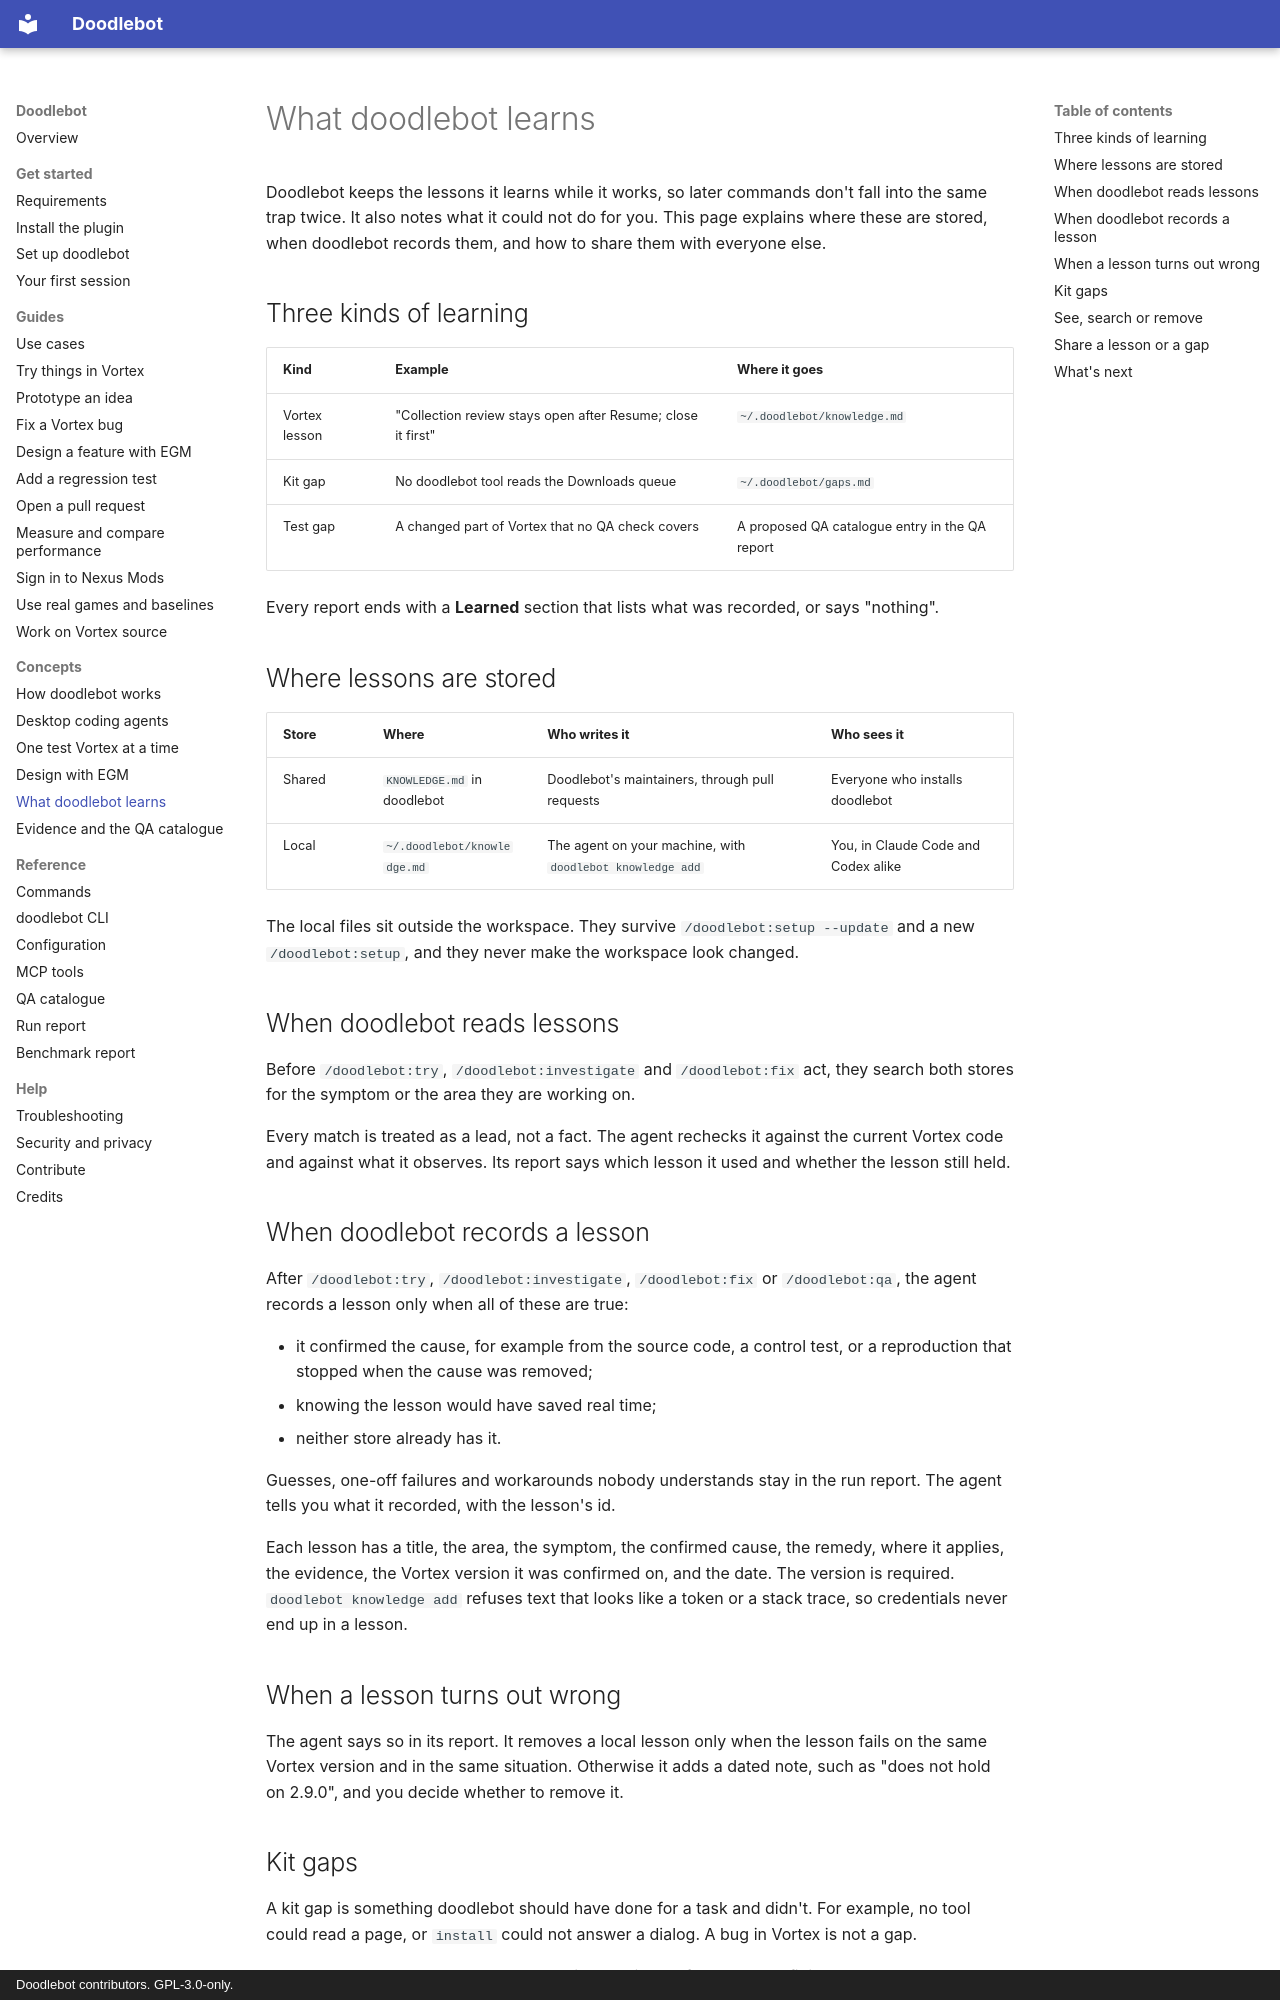

repository: doodlum/vortex-doodlebot · page: concepts/knowledge/index.html · generator: mkdocs · copyright: Doodlebot contributors. GPL-3.0-only.

# What doodlebot learns

Doodlebot keeps the lessons it learns while it works, so later commands don't fall into the same
trap twice. It also notes what it could not do for you. This page explains where these are
stored, when doodlebot records them, and how to share them with everyone else.

## Three kinds of learning

| Kind          | Example                                                     | Where it goes                                  |
| ------------- | ----------------------------------------------------------- | ---------------------------------------------- |
| Vortex lesson | "Collection review stays open after Resume; close it first" | `~/.doodlebot/knowledge.md`                    |
| Kit gap       | No doodlebot tool reads the Downloads queue                 | `~/.doodlebot/gaps.md`                         |
| Test gap      | A changed part of Vortex that no QA check covers            | A proposed QA catalogue entry in the QA report |

Every report ends with a **Learned** section that lists what was recorded, or says "nothing".

## Where lessons are stored

| Store  | Where                       | Who writes it                                             | Who sees it                         |
| ------ | --------------------------- | --------------------------------------------------------- | ----------------------------------- |
| Shared | `KNOWLEDGE.md` in doodlebot | Doodlebot's maintainers, through pull requests            | Everyone who installs doodlebot     |
| Local  | `~/.doodlebot/knowledge.md` | The agent on your machine, with `doodlebot knowledge add` | You, in Claude Code and Codex alike |

The local files sit outside the workspace. They survive `/doodlebot:setup --update` and a new
`/doodlebot:setup`, and they never make the workspace look changed.

## When doodlebot reads lessons

Before `/doodlebot:try`, `/doodlebot:investigate` and `/doodlebot:fix` act, they search both stores for the symptom or the area they are working on.

Every match is treated as a lead, not a fact. The agent rechecks it against the current Vortex
code and against what it observes. Its report says which lesson it used and whether the lesson
still held.

## When doodlebot records a lesson

After `/doodlebot:try`, `/doodlebot:investigate`, `/doodlebot:fix` or `/doodlebot:qa`, the agent records a lesson only
when all of these are true:

- it confirmed the cause, for example from the source code, a control test, or a
  reproduction that stopped when the cause was removed;
- knowing the lesson would have saved real time;
- neither store already has it.

Guesses, one-off failures and workarounds nobody understands stay in the run report. The
agent tells you what it recorded, with the lesson's id.

Each lesson has a title, the area, the symptom, the confirmed cause, the remedy, where it
applies, the evidence, the Vortex version it was confirmed on, and the date. The version is
required. `doodlebot knowledge add` refuses text that looks like a token or a stack trace, so
credentials never end up in a lesson.

## When a lesson turns out wrong

The agent says so in its report. It removes a local lesson only when the lesson fails on the
same Vortex version and in the same situation. Otherwise it adds a dated note, such as "does
not hold on 2.9.0", and you decide whether to remove it.
